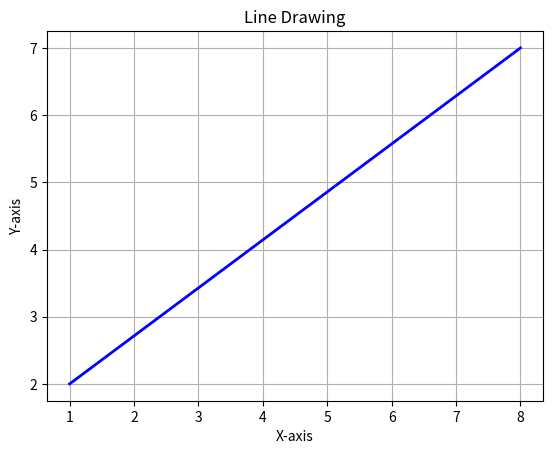

This figure's Python source:
import matplotlib.pyplot as plt

def draw_line(x1, y1, x2, y2):
    plt.plot([x1, x2], [y1, y2], color='blue', linewidth=2)
    plt.xlabel('X-axis')
    plt.ylabel('Y-axis')
    plt.title('Line Drawing')
    plt.grid(True)
    plt.show()

if __name__ == "__main__":
    x1, y1 = 1, 2  # Starting point
    x2, y2 = 8, 7  # Ending point

    draw_line(x1, y1, x2, y2)
    